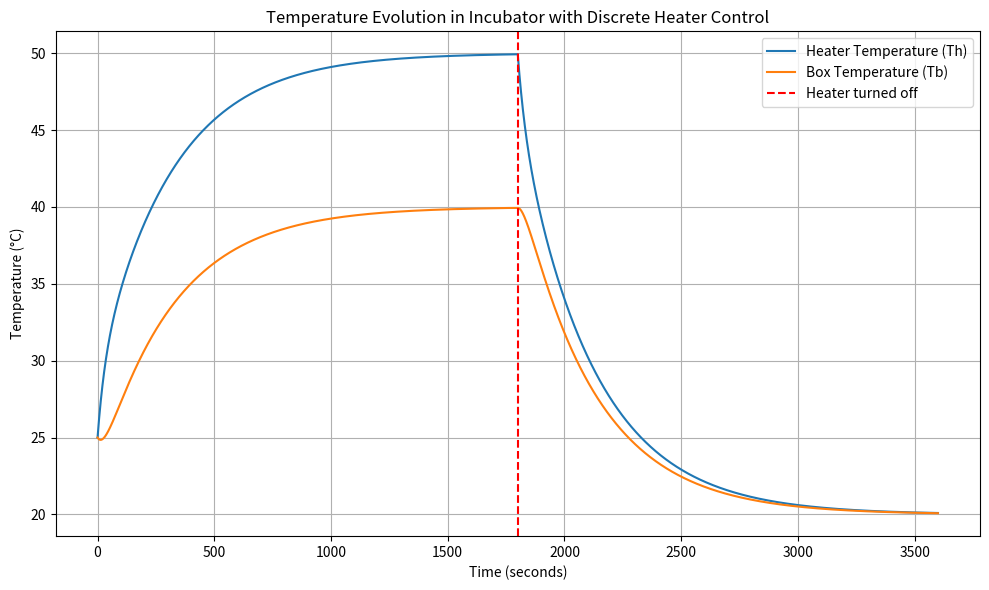
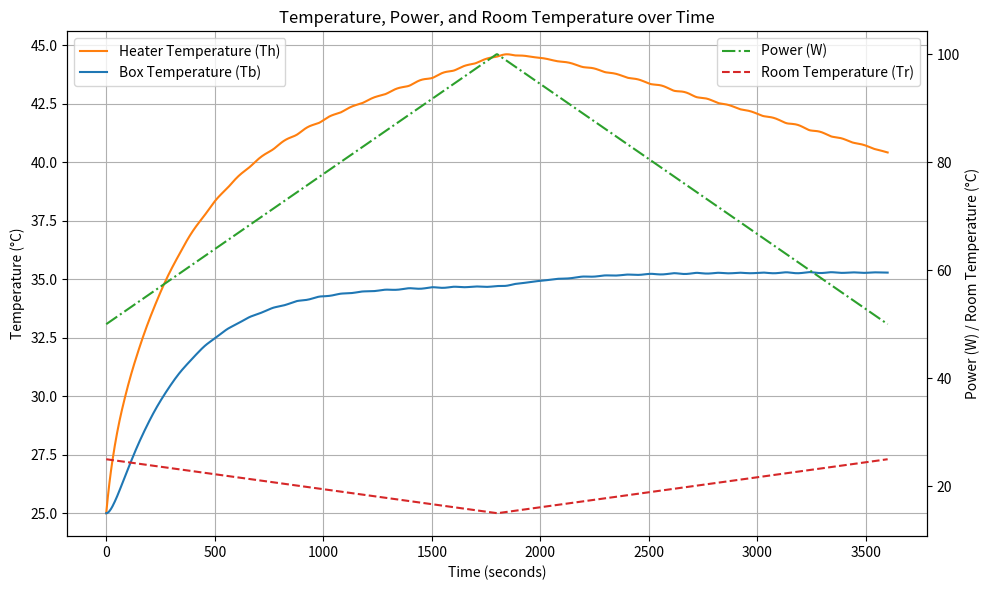
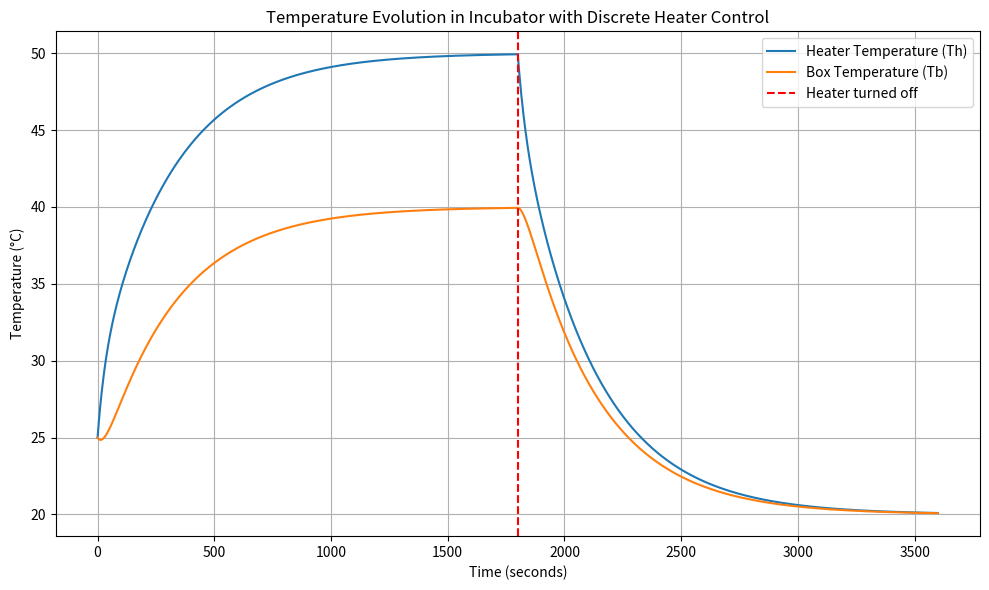
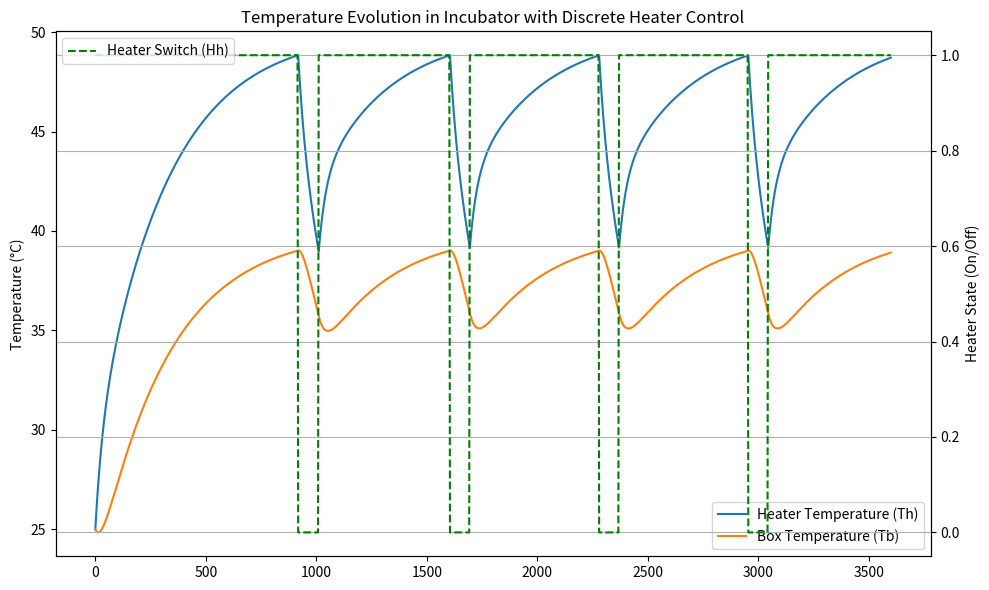

Write Python code to recreate these figures, in order.
import numpy as np
from scipy.integrate import solve_ivp
import matplotlib.pyplot as plt

# Define the system of ODEs
def incubator_ode(t, y, Ch, Cb, Ph, G_hb, G_br, Tr, H_h):
    Th, Tb = y  # Unpack the state variables (heater temp, box temp)
    
    # Differential equations
    dTh_dt = (H_h * Ph - G_hb * (Th - Tb)) / Ch
    dTb_dt = (G_hb * (Th - Tb) - G_br * (Tb - Tr)) / Cb
    
    return [dTh_dt, dTb_dt]

# Parameters (arbitrary values for demonstration purposes)
Ch = 500.0  # Heat capacity of the heater (J/Kg/C)
Cb = 1000.0  # Heat capacity of the box (J/Kg/C)
Ph = 100.0  # Power supplied to the heater (W)
G_hb = 10.0  # Heat transfer coefficient between heater and box (W/C)
G_br = 5.0  # Heat transfer coefficient between box and room (W/C)
Tr = 20.0  # Room temperature (C). For this simulation we assume it is constant.
# Initial conditions
T_h0 = 25.0  # Initial heater temperature (C)
T_b0 = 25.0  # Initial box temperature (C)
y0 = [T_h0, T_b0]  # Initial state vector

# Define the simulation parameters
t_start = 0.0
t_end = 3600.0  # Simulate for 1 hour (3600 seconds)
time_step = 3.0  # Step size for each segment of the simulation. Think of this as the execution interval of the controller that turns on and off the heater.

# Arrays to store the results
t_values = []
Th_values = []
Tb_values = []

# Boolean switch for heater (turn on for the first half of the time span, off later)
def heater_switch(t):
    return 1 if t < 1800 else 0

# While-loop simulation with discrete heater switching
current_time = t_start
current_y = y0

while current_time < t_end:
    # Define the next time point for the step
    next_time = min(current_time + time_step, t_end)
    
    # Check the state of the heater switch. E.g., you could execute the controller state machine at this point.
    H_h = heater_switch(current_time)
    
    # Solve the ODE over this small time window
    sol = solve_ivp(
        lambda t, y: incubator_ode(t, y, Ch, Cb, Ph, G_hb, G_br, Tr, H_h),
        [current_time, next_time], current_y, t_eval=np.linspace(current_time, next_time, 10))
    
    # Store the results
    t_values.extend(sol.t)
    Th_values.extend(sol.y[0])
    Tb_values.extend(sol.y[1])
    
    # Update the current time and state for the next iteration
    current_time = next_time
    current_y = [sol.y[0][-1], sol.y[1][-1]]  # The last state becomes the new initial condition

# Plot the results
plt.figure(figsize=(10, 6))
plt.plot(t_values, Th_values, label='Heater Temperature (Th)')
plt.plot(t_values, Tb_values, label='Box Temperature (Tb)')
plt.axvline(x=1800, color='r', linestyle='--', label='Heater turned off')
plt.title('Temperature Evolution in Incubator with Discrete Heater Control')
plt.xlabel('Time (seconds)')
plt.ylabel('Temperature (°C)')
plt.grid(True)
plt.legend()
plt.tight_layout()
plt.show()

# Example of a varying power and room temperature
from scipy.interpolate import interp1d

# Define time-varying electrical power and room temperature (as example)
time_points = np.array([0, 1800, 3600])
power_points = np.array([50, 100, 50])  # Electrical power over time
room_temp_points = np.array([25, 15, 25])  # Room temperature fluctuates

# Interpolate the power and room temperature as continuous functions
power_interp = interp1d(time_points, power_points, kind='linear')
room_temp_interp = interp1d(time_points, room_temp_points, kind='linear')

# Updated ODE system with varying power and room temperature
def incubator_ode_with_varying_conditions(t, y, Ch, Cb, G_hb, G_br):
    Th, Tb = y
    Ph = power_interp(t)  # Interpolated power at time t
    Tr = room_temp_interp(t)  # Interpolated room temperature at time t
    H_h = 1.0  # Heater on/off switch - always on, as we're varying the power instead.
    dTh_dt = (H_h * Ph - G_hb * (Th - Tb)) / Ch
    dTb_dt = (G_hb * (Th - Tb) - G_br * (Tb - Tr)) / Cb
    return [dTh_dt, dTb_dt]

# Function to solve the ODEs using solve_ivp
def solve_incubator_with_varying_conditions():
    sol = solve_ivp(
        lambda t, y: incubator_ode_with_varying_conditions(t, y, Ch, Cb, G_hb, G_br),
        t_span, y0, t_eval=t_eval)
    return sol

# Parameters for the incubator system
Ch = 500.0  # Heat capacity of the heater (J/Kg/C)
Cb = 1000.0  # Heat capacity of the box (J/Kg/C)
G_hb = 10.0  # Heat transfer coefficient between heater and box (W/C)
G_br = 5.0  # Heat transfer coefficient between box and room (W/C)
y0 = [25.0, 25.0]  # Initial temperature conditions [Heater temperature, Box temperature]
t_span = (0, 3600)  # Simulate for 1 hour
t_eval = np.linspace(0, 3600, 1000)  # Time points for solution

# Solve the ODEs
solution_varying = solve_incubator_with_varying_conditions()

# Extract the results
t_values_varying = solution_varying.t
Th_values_varying = solution_varying.y[0]  # Heater temperature over time
Tb_values_varying = solution_varying.y[1]  # Box temperature over time

# Evaluate the power and room temperature using interpolation
power_values = power_interp(t_values_varying)
room_temp_values = room_temp_interp(t_values_varying)

# Plotting the results
fig, ax1 = plt.subplots(figsize=(10, 6))

# Plot heater and box temperatures on the primary y-axis
ax1.plot(t_values_varying, Th_values_varying, label='Heater Temperature (Th)', color='tab:orange')
ax1.plot(t_values_varying, Tb_values_varying, label='Box Temperature (Tb)', color='tab:blue')
ax1.set_xlabel('Time (seconds)')
ax1.set_ylabel('Temperature (°C)')
ax1.grid(True)
ax1.legend(loc='upper left')

# Create a secondary y-axis for power and room temperature
ax2 = ax1.twinx()
ax2.plot(t_values_varying, power_values, label='Power (W)', color='tab:green', linestyle='-.')
ax2.plot(t_values_varying, room_temp_values, label='Room Temperature (Tr)', color='tab:red', linestyle='--')
ax2.set_ylabel('Power (W) / Room Temperature (°C)')
ax2.legend(loc='upper right')

# Set plot title
plt.title('Temperature, Power, and Room Temperature over Time')

# Display the plot
plt.tight_layout()
plt.show()


# Define the system of ODEs
def incubator_ode(t, y, Ch, Cb, Ph, G_hb, G_br, Tr, H_h):
    Th, Tb = y  # Unpack the state variables (heater temp, box temp)
    
    # Differential equations
    dTh_dt = (H_h * Ph - G_hb * (Th - Tb)) / Ch
    dTb_dt = (G_hb * (Th - Tb) - G_br * (Tb - Tr)) / Cb
    
    return [dTh_dt, dTb_dt]


class IncubatorFMU:

    def __init__(self, Ch, Cb, Ph, G_hb, G_br, Tr, T_h0, T_b0):
        
        # Parameters
        self.Ch = Ch  # Heat capacity of the heater (J/Kg/C)
        self.Cb = Cb  # Heat capacity of the box (J/Kg/C)
        self.Ph = Ph  # Power supplied to the heater (W)
        self.G_hb = G_hb  # Heat transfer coefficient between heater and box (W/C)
        self.G_br = G_br  # Heat transfer coefficient between box and room (W/C)
        self.Tr = Tr  # Room temperature (C).
        self.H_h = 0 # Heater switch state
        # Initial conditions
        self.T_h0 = T_h0  # Initial heater temperature (C)
        self.T_b0 = T_b0  # Initial box temperature (C)

        self.state = [T_h0, T_b0]

        self.time = 0.0

    def fmi2Instantiate(self):
        pass

    def getTh(self):
        return self.state[0]

    def getTb(self):
        return self.state[1]

    def fmi2SetupExperiment(self, start_time, stop_time):
        """
        Setup the simulation experiment.
        """
        self.time = start_time

    def fmi2EnterInitializationMode(self):
        """
        FMU enters initialization mode. This is where initial conditions would be set.
        """

    def fmi2ExitInitializationMode(self):
        """
        FMU exits initialization mode and is ready to start the simulation.
        """

    def fmi2DoStep(self, current_time, step_size):
        """
        Perform one simulation step.
        """

        next_time = current_time + step_size

        # Solve the ODE over this small time window
        sol = solve_ivp(
            lambda t, y: incubator_ode(t, y, self.Ch, self.Cb, self.Ph, self.G_hb, self.G_br, self.Tr, self.H_h),
            [current_time, next_time], self.state, t_eval=np.linspace(current_time, next_time, 2))

        # Update the current time and state for the next iteration
        self.time = next_time
        self.state = [sol.y[0][-1], sol.y[1][-1]]  # The last state becomes the new initial condition

    def fmi2Terminate(self):
        """
        Terminate the FMU simulation and free resources.
        """

# Parameters (arbitrary values for demonstration purposes)
Ch = 500.0  # Heat capacity of the heater (J/Kg/C)
Cb = 1000.0  # Heat capacity of the box (J/Kg/C)
Ph = 100.0  # Power supplied to the heater (W)
G_hb = 10.0  # Heat transfer coefficient between heater and box (W/C)
G_br = 5.0  # Heat transfer coefficient between box and room (W/C)
Tr = 20.0  # Room temperature (C). For this simulation we assume it is constant.
# Initial conditions
T_h0 = 25.0  # Initial heater temperature (C)
T_b0 = 25.0  # Initial box temperature (C)

incubator_fmu = IncubatorFMU(Ch, Cb, Ph, G_hb, G_br, Tr, T_h0, T_b0)

# Define the simulation parameters
t_start = 0.0
t_end = 3600.0  # Simulate for 1 hour (3600 seconds)
time_step = 3.0  # Step size for each segment of the simulation. Think of this as the execution interval of the controller that turns on and off the heater.

incubator_fmu.fmi2Instantiate()
incubator_fmu.fmi2SetupExperiment(t_start, t_end)
incubator_fmu.fmi2EnterInitializationMode()

incubator_fmu.H_h = 0 # Heater initially off

incubator_fmu.fmi2ExitInitializationMode()

# Arrays to store the results
t_values = []
Th_values = []
Tb_values = []

# Boolean switch for heater (turn on for the first half of the time span, off later)
def heater_switch(t):
    return 1 if t < 1800 else 0

# While-loop simulation with discrete heater switching
current_time = t_start

# Store the initial values
t_values.append(current_time)
Th_values.append(incubator_fmu.getTh())
Tb_values.append(incubator_fmu.getTb())

while current_time < t_end:
    # Define the next time point for the step
    next_time = min(current_time + time_step, t_end)
    
    # Check the state of the heater switch. E.g., you could execute the controller state machine at this point.
    H_h = heater_switch(current_time)
    
    # Set the inputs to the FMU
    incubator_fmu.H_h = H_h

    # Solve the ODE over this small time window
    incubator_fmu.fmi2DoStep(current_time, next_time-current_time)
    
    # Store the results
    t_values.append(next_time)
    Th_values.append(incubator_fmu.getTh())
    Tb_values.append(incubator_fmu.getTb())
    
    # Update the current time
    current_time = next_time

# Plot the results
plt.figure(figsize=(10, 6))
plt.plot(t_values, Th_values, label='Heater Temperature (Th)')
plt.plot(t_values, Tb_values, label='Box Temperature (Tb)')
plt.axvline(x=1800, color='r', linestyle='--', label='Heater turned off')
plt.title('Temperature Evolution in Incubator with Discrete Heater Control')
plt.xlabel('Time (seconds)')
plt.ylabel('Temperature (°C)')
plt.grid(True)
plt.legend()
plt.tight_layout()
plt.show()

class ControllerFMU:
    """
    A simple implementation of an FMU in Python for co-simulation.
    This FMU represents a thermostat controller with the states: Heating, and Cooling.
    The system adjusts the temperature based on the current room temperature, target temperature, and max temperature.
    """

    def __init__(self, max_temp, min_temp):
        # Initial state
        self.state = "Heating"
        self.heater_on = True
        self.time = 0.0  # Simulation start time

        # Temperature variables
        self.current_temp = 20.0  # Initial room temperature (Celsius)
        self.max_temp = max_temp  # Maximum allowed temperature (Celsius)
        self.min_temp = min_temp  # Minimum allowed temperature (Celsius)

    def fmi2Instantiate(self):
        """
        Simulate the FMU instantiation, which allocates resources and prepares the FMU.
        """
        self.time = 0.0
        self.state = "Heating"
        self.current_temp = 20.0

    def getHeaterSwitch(self):
        return 1 if self.heater_on else 0

    def fmi2SetupExperiment(self, start_time, stop_time):
        """
        Setup the simulation experiment.
        """
        self.time = start_time

    def fmi2EnterInitializationMode(self):
        """
        FMU enters initialization mode. This is where initial conditions would be set.
        """

    def fmi2ExitInitializationMode(self):
        """
        FMU exits initialization mode and is ready to start the simulation.
        """

    def fmi2DoStep(self, current_time, step_size):
        """
        Perform one simulation step. This simulates the thermostat's state machine.
        """
        # Update the simulation time
        self.time = current_time + step_size

        # State machine logic
        if self.state == "Heating":
            if self.current_temp >= self.max_temp:
                self.state = "Cooling" 
                self.heater_on = False

        elif self.state == "Cooling":
            if self.current_temp < self.min_temp:
                self.state = "Heating" 
                self.heater_on = True

    def fmi2Terminate(self):
        """
        Terminate the FMU simulation and free resources.
        """

# Parameters (arbitrary values for demonstration purposes)
Ch = 500.0  # Heat capacity of the heater (J/Kg/C)
Cb = 1000.0  # Heat capacity of the box (J/Kg/C)
Ph = 100.0  # Power supplied to the heater (W)
G_hb = 10.0  # Heat transfer coefficient between heater and box (W/C)
G_br = 5.0  # Heat transfer coefficient between box and room (W/C)
Tr = 20.0  # Room temperature (C). For this simulation we assume it is constant.
# Initial conditions
T_h0 = 25.0  # Initial heater temperature (C)
T_b0 = 25.0  # Initial box temperature (C)

max_temp = 39.0 # Max temperature for controller (C)
min_temp = 36.0 # Min temperature for controller (C)

incubator_fmu = IncubatorFMU(Ch, Cb, Ph, G_hb, G_br, Tr, T_h0, T_b0)
controller_fmu = ControllerFMU(max_temp, min_temp)

# Define the simulation parameters
t_start = 0.0
t_end = 3600.0  # Simulate for 1 hour (3600 seconds)
time_step = 3.0  # Step size for each segment of the simulation. Think of this as the execution interval of the controller that turns on and off the heater.

incubator_fmu.fmi2Instantiate()
incubator_fmu.fmi2SetupExperiment(t_start, t_end)
incubator_fmu.fmi2EnterInitializationMode()

controller_fmu.fmi2Instantiate()
controller_fmu.fmi2SetupExperiment(t_start, t_end)
controller_fmu.fmi2EnterInitializationMode()

incubator_fmu.H_h = 0 # Heater initially off

incubator_fmu.fmi2ExitInitializationMode()
controller_fmu.fmi2ExitInitializationMode()

# Arrays to store the results
t_values = []
Th_values = []
Tb_values = []
Hh_values = []

# While-loop simulation with discrete heater switching
current_time = t_start

# Store the initial values
t_values.append(current_time)
Th_values.append(incubator_fmu.getTh())
Tb_values.append(incubator_fmu.getTb())
Hh_values.append(controller_fmu.getHeaterSwitch())

while current_time < t_end:
    # Define the next time point for the step
    next_time = min(current_time + time_step, t_end)

    # Set the inputs to the FMUs
    controller_fmu.current_temp = incubator_fmu.getTb()
    incubator_fmu.H_h = controller_fmu.getHeaterSwitch()

    # Solve the ODE over this small time window
    incubator_fmu.fmi2DoStep(current_time, next_time-current_time)
    
    # Execute controller
    controller_fmu.fmi2DoStep(current_time, next_time-current_time)

    # Store the results
    t_values.append(next_time)
    Th_values.append(incubator_fmu.getTh())
    Tb_values.append(incubator_fmu.getTb())
    Hh_values.append(controller_fmu.getHeaterSwitch())
    
    # Update the current time
    current_time = next_time

# Plot the results
# Plot the results with Hh_values on a secondary y-axis
plt.figure(figsize=(10, 6))

# Plot the temperatures on the primary y-axis
plt.plot(t_values, Th_values, label='Heater Temperature (Th)')
plt.plot(t_values, Tb_values, label='Box Temperature (Tb)')

plt.ylabel('Temperature (°C)')

plt.legend()

# Plot the heater switch on the secondary y-axis
plt.twinx()  # Create a second y-axis
plt.plot(t_values, Hh_values, label='Heater Switch (Hh)', color='green', linestyle='--')
plt.ylabel('Heater State (On/Off)')

# Labels and title
plt.title('Temperature Evolution in Incubator with Discrete Heater Control')
plt.xlabel('Time (seconds)')

# Grid, legend, and layout
plt.grid(True)
plt.legend(loc='upper left')  # Adjust legend position
plt.tight_layout()
plt.show()
